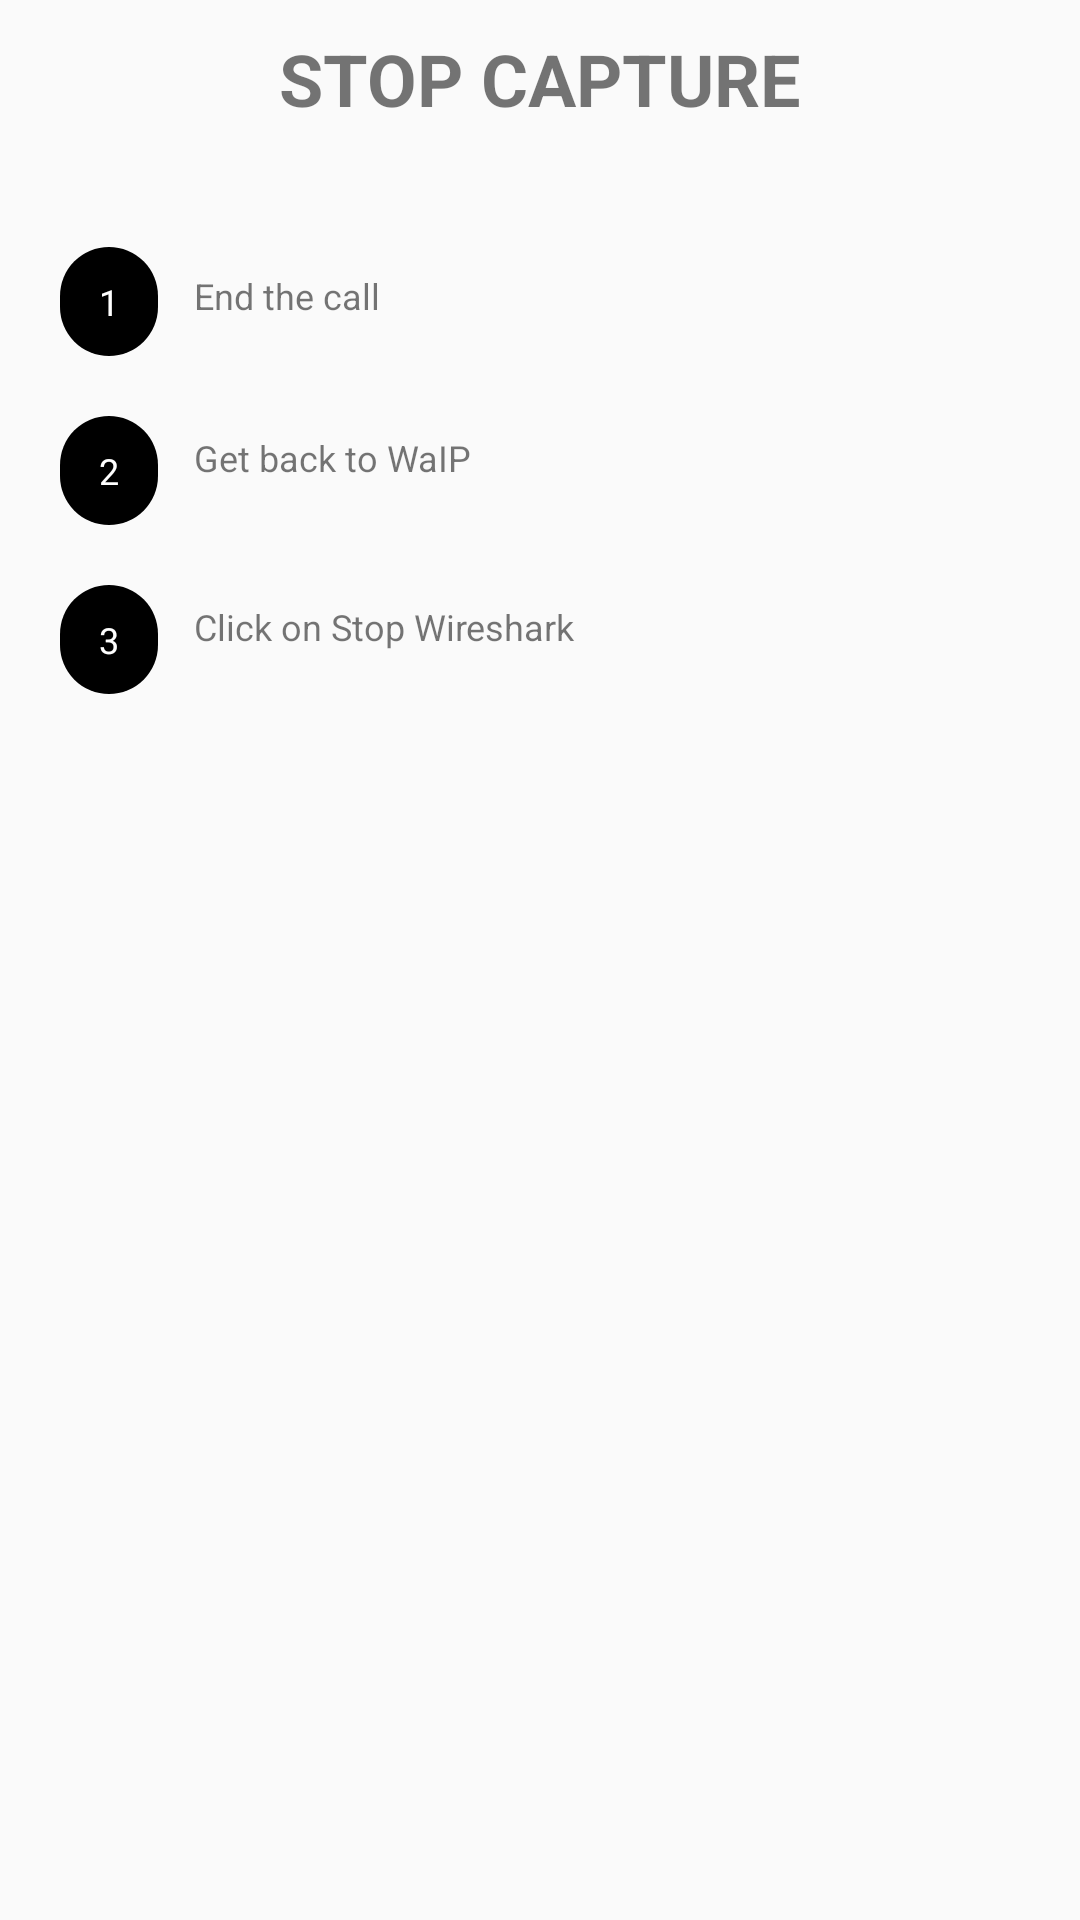

Reconstruct the res/layout file that produces this screen, plus the resources it refers to.
<!-- AndroidManifest.xml: application theme Theme.WCallIP -->
<!-- res/layout/fragment_step2.xml -->
<?xml version="1.0" encoding="utf-8"?>

<androidx.constraintlayout.widget.ConstraintLayout xmlns:android="http://schemas.android.com/apk/res/android"
    xmlns:app="http://schemas.android.com/apk/res-auto"
    xmlns:tools="http://schemas.android.com/tools"
    android:layout_width="match_parent"
    android:layout_height="match_parent"
    tools:context=".ui.step2.Step2Fragment">

    <TextView
        android:id="@+id/textView22"
        android:layout_width="wrap_content"
        android:layout_height="wrap_content"
        android:layout_marginStart="12dp"
        android:layout_marginLeft="12dp"
        android:layout_marginTop="40dp"
        android:text="Get back to WaIP"
        android:textSize="12sp"
        app:layout_constraintStart_toEndOf="@+id/textView26"
        app:layout_constraintTop_toBottomOf="@+id/textView31" />

    <TextView
        android:id="@+id/textView23"
        android:layout_width="wrap_content"
        android:layout_height="wrap_content"
        android:layout_marginStart="12dp"
        android:layout_marginLeft="12dp"
        android:layout_marginTop="40dp"
        android:text="Click on Stop Wireshark"
        android:textSize="12sp"
        app:layout_constraintStart_toEndOf="@+id/textView24"
        app:layout_constraintTop_toBottomOf="@+id/textView22" />

    <TextView
        android:id="@+id/textView24"
        android:layout_width="wrap_content"
        android:layout_height="wrap_content"
        android:layout_marginStart="20dp"
        android:layout_marginLeft="20dp"
        android:layout_marginTop="20dp"
        android:background="@drawable/pill_bg"
        android:text=" 3 "
        android:textColor="@color/white"
        android:textSize="12sp"
        app:layout_constraintStart_toStartOf="parent"
        app:layout_constraintTop_toBottomOf="@+id/textView26" />

    <TextView
        android:id="@+id/textView26"
        android:layout_width="wrap_content"
        android:layout_height="wrap_content"
        android:layout_marginStart="20dp"
        android:layout_marginLeft="20dp"
        android:layout_marginTop="20dp"
        android:background="@drawable/pill_bg"
        android:text=" 2 "
        android:textColor="@color/white"
        android:textSize="12sp"
        app:layout_constraintStart_toStartOf="parent"
        app:layout_constraintTop_toBottomOf="@+id/textView30" />

    <TextView
        android:id="@+id/step2_title"
        android:layout_width="wrap_content"
        android:layout_height="0dp"
        android:layout_marginTop="10dp"
        android:text="STOP CAPTURE"
        android:textSize="24sp"
        android:textStyle="bold"
        app:layout_constraintEnd_toEndOf="parent"
        app:layout_constraintStart_toStartOf="parent"
        app:layout_constraintTop_toTopOf="parent" />

    <TextView
        android:id="@+id/textView30"
        android:layout_width="wrap_content"
        android:layout_height="wrap_content"
        android:layout_marginStart="20dp"
        android:layout_marginLeft="20dp"
        android:layout_marginTop="40dp"
        android:background="@drawable/pill_bg"
        android:text=" 1 "
        android:textColor="@color/white"
        android:textSize="12sp"
        app:layout_constraintStart_toStartOf="parent"
        app:layout_constraintTop_toBottomOf="@+id/step2_title" />

    <TextView
        android:id="@+id/textView31"
        android:layout_width="223dp"
        android:layout_height="14dp"
        android:layout_marginStart="12dp"
        android:layout_marginLeft="12dp"
        android:layout_marginTop="48dp"
        android:text="End the call"
        android:textSize="12sp"
        app:layout_constraintStart_toEndOf="@+id/textView30"
        app:layout_constraintTop_toBottomOf="@+id/step2_title" />
</androidx.constraintlayout.widget.ConstraintLayout>
<!-- resources referenced by this layout -->
<resources>
  <color name="white">#FFFFFFFF</color>
  <!-- drawable pill_bg (drawable) -->
  <shape xmlns:android="http://schemas.android.com/apk/res/android">
  
    <solid android:color="#000000" />
  
    <padding
        android:left="10dp"
        android:right="10dp"
        android:bottom="10dp"
        android:top="10dp" />
  
    <corners android:radius="60dp" />
  
  </shape>
  <style name="Theme.WCallIP" parent="Theme.AppCompat.Light.DarkActionBar">
          
          
          
          
          
          
          
          
          
          
          
          
  
  
          <item name="android:actionBarStyle">@style/MyActionBar</item>
          <item name="actionBarStyle">@style/MyActionBar</item>
      </style>
  <style name="MyActionBar" parent="@style/Widget.AppCompat.Light.ActionBar.Solid.Inverse">
          <item name="android:background">@drawable/ab_gradient</item>
          <item name="background">@drawable/ab_gradient</item>
      </style>
  <!-- drawable ab_gradient (drawable) -->
  <?xml version="1.0" encoding="utf-8"?>
  
  <shape xmlns:android="http://schemas.android.com/apk/res/android">
      <gradient
          android:angle="90"
          android:endColor="#414244"
          android:centerColor="#000000"
          android:startColor="#000000"
          android:type="linear" />
  
      <corners
          android:radius="0dp"/>
  
  </shape>
</resources>
